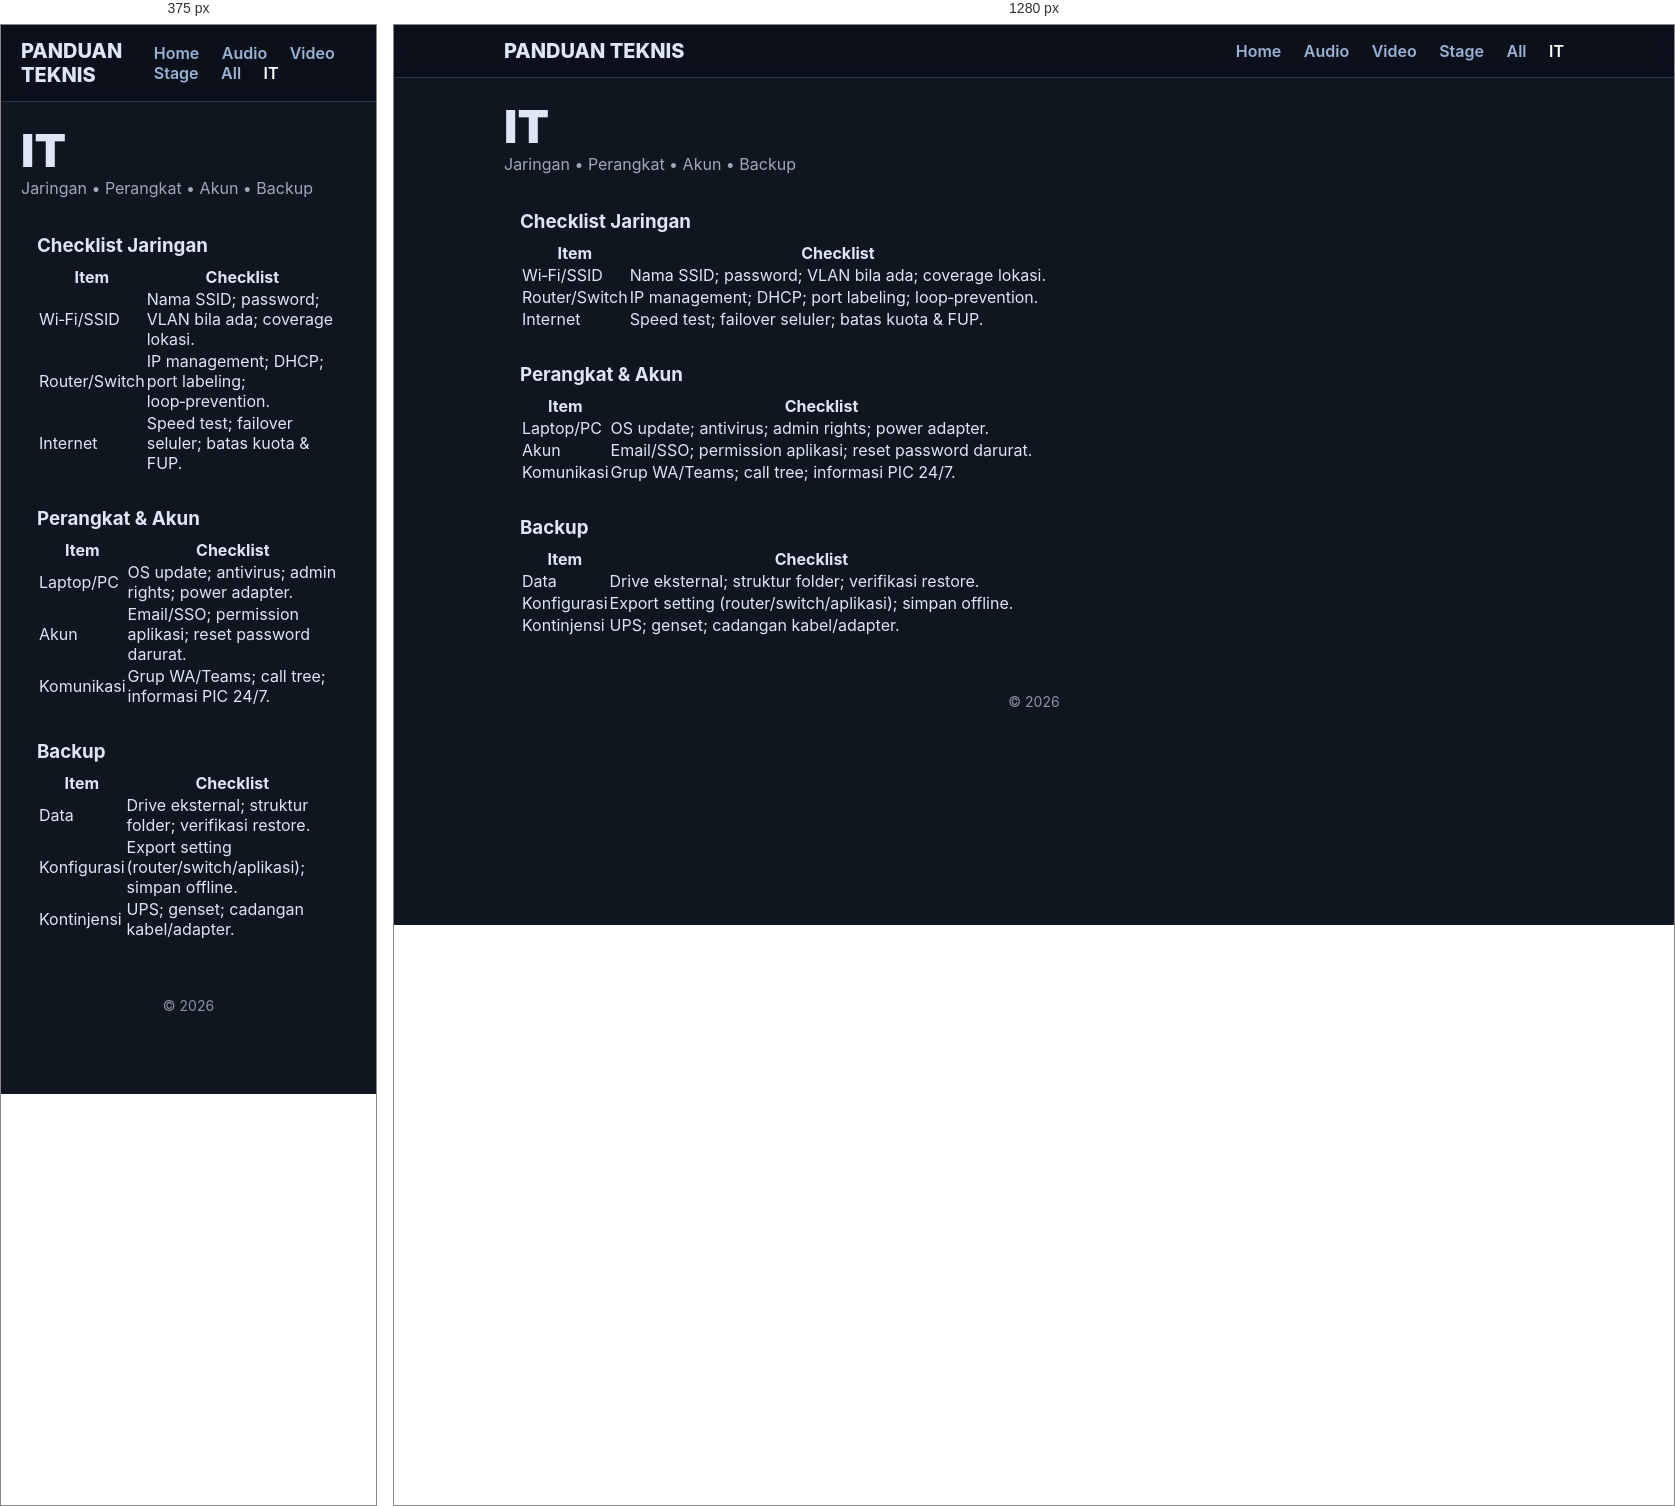
Rendered at 375 px and 1280 px, left to right.

<!-- file: it.html -->
<!DOCTYPE html>
<html lang="id">
<head>
  <meta charset="utf-8" />
  <meta name="viewport" content="width=device-width, initial-scale=1" />
  <title>Panduan Teknis — IT</title>
  <link rel="stylesheet" href="/assets/style.css" />
  <style>.bc{margin:6px 0 14px;color:var(--muted);font-size:13px}.bc a{color:var(--text);text-decoration:none}.bc span{opacity:.7}</style>
</head>
<body>

<div class="navbar">
  <div class="navbar-inner">
    <a class="brand" href="/index.html">PANDUAN TEKNIS</a>
    <nav class="nav">
      <a href="/index.html">Home</a>
      <a href="/audio.html">Audio</a>
      <a href="/video.html">Video</a>
      <a href="/stage.html">Stage</a>
      <a href="/allteam.html">All</a>
      <a href="/it.html" class="active">IT</a>
    </nav>
  </div>
</div>

<main class="container">

<section class="section">
  <h1 class="hero-title">IT</h1>
  <p class="hero-sub">Jaringan • Perangkat • Akun • Backup</p>
</section>

<section class="card" style="padding:16px">
  <h3 style="margin:0 0 8px"><span class="badge">Checklist Jaringan</span></h3>
  <table class="table" aria-label="IT - Jaringan">
    <thead><tr><th>Item</th><th>Checklist</th></tr></thead>
    <tbody>
      <tr><td>Wi‑Fi/SSID</td><td>Nama SSID; password; VLAN bila ada; coverage lokasi.</td></tr>
      <tr><td>Router/Switch</td><td>IP management; DHCP; port labeling; loop‑prevention.</td></tr>
      <tr><td>Internet</td><td>Speed test; failover seluler; batas kuota & FUP.</td></tr>
    </tbody>
  </table>
</section>

<section class="card" style="padding:16px">
  <h3 style="margin:0 0 8px"><span class="badge">Perangkat & Akun</span></h3>
  <table class="table" aria-label="IT - Perangkat & Akun">
    <thead><tr><th>Item</th><th>Checklist</th></tr></thead>
    <tbody>
      <tr><td>Laptop/PC</td><td>OS update; antivirus; admin rights; power adapter.</td></tr>
      <tr><td>Akun</td><td>Email/SSO; permission aplikasi; reset password darurat.</td></tr>
      <tr><td>Komunikasi</td><td>Grup WA/Teams; call tree; informasi PIC 24/7.</td></tr>
    </tbody>
  </table>
</section>

<section class="card" style="padding:16px">
  <h3 style="margin:0 0 8px"><span class="badge">Backup</span></h3>
  <table class="table" aria-label="IT - Backup">
    <thead><tr><th>Item</th><th>Checklist</th></tr></thead>
    <tbody>
      <tr><td>Data</td><td>Drive eksternal; struktur folder; verifikasi restore.</td></tr>
      <tr><td>Konfigurasi</td><td>Export setting (router/switch/aplikasi); simpan offline.</td></tr>
      <tr><td>Kontinjensi</td><td>UPS; genset; cadangan kabel/adapter.</td></tr>
    </tbody>
  </table>
</section>

  <footer>© 2026</footer>
</main>
</body>
</html>

/* @media block from style.css */
@media(min-width:720px){
  .hero-grid { grid-template-columns:repeat(2,1fr); }
}